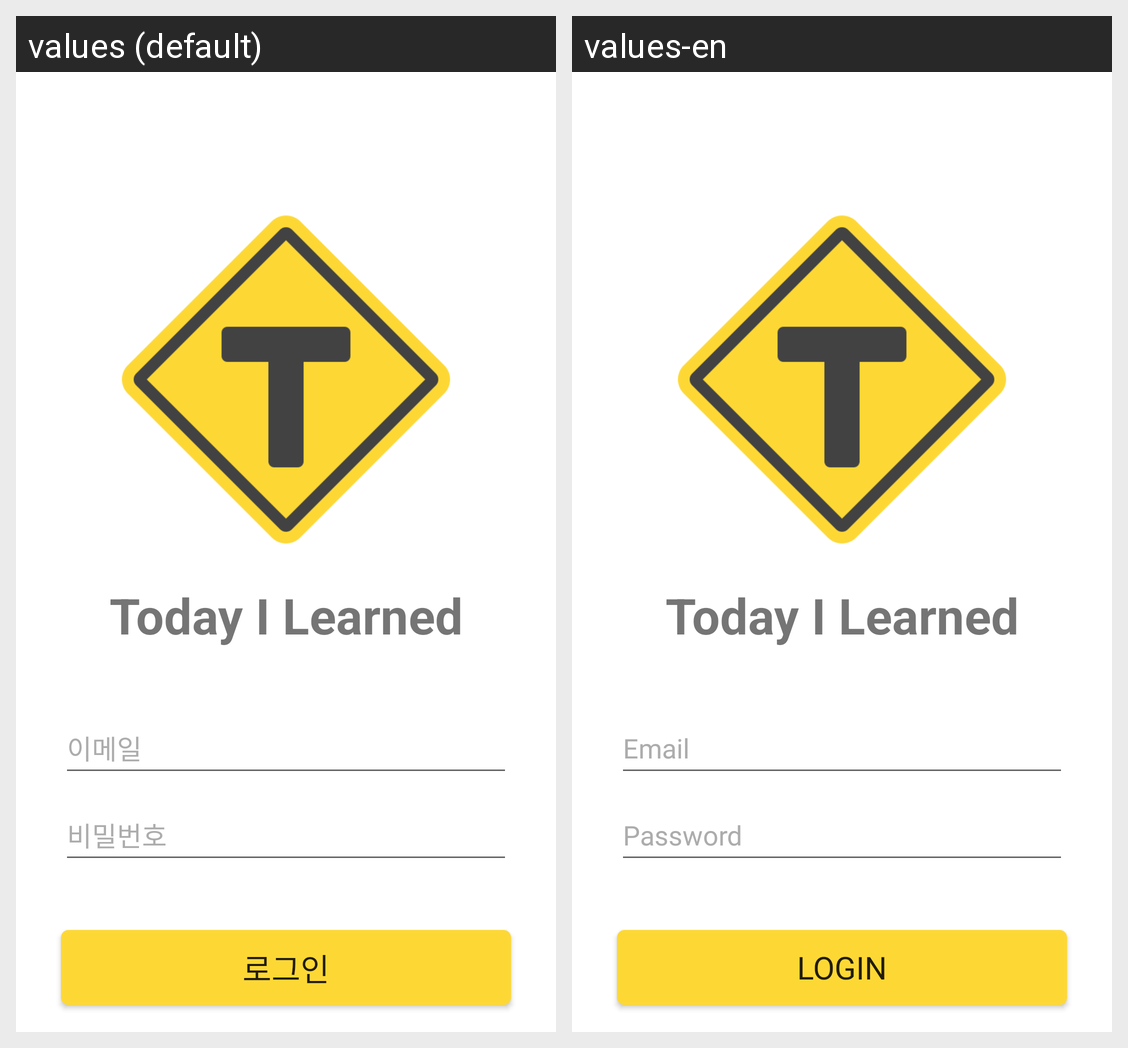

Here is an Android app screen in its default locale and in the app's own translations. Write out the translated-string differences for the strings that appear on this screen.
Android screen res/layout/activity_login.xml rendered under 2 locales, left to right: values (default), values-en. Device: Nexus 5 (rendered at 1080×1920; each locale shown at half size, 540×960, under a caption strip naming it); theme Theme.TeamProject_sns.
Strings drawn on this screen, with the default value and each locale's value (text and hints the layout hard-codes, and strings that could not be matched under every locale, appear in the picture but are not listed):

til
  values: Today I Learned
  values-en: Today I Learned  [not translated; the default value is used]

signIn_email
  values: 이메일
  values-en: Email

signIn_pw
  values: 비밀번호
  values-en: Password

signIn_login
  values: 로그인
  values-en: Login
